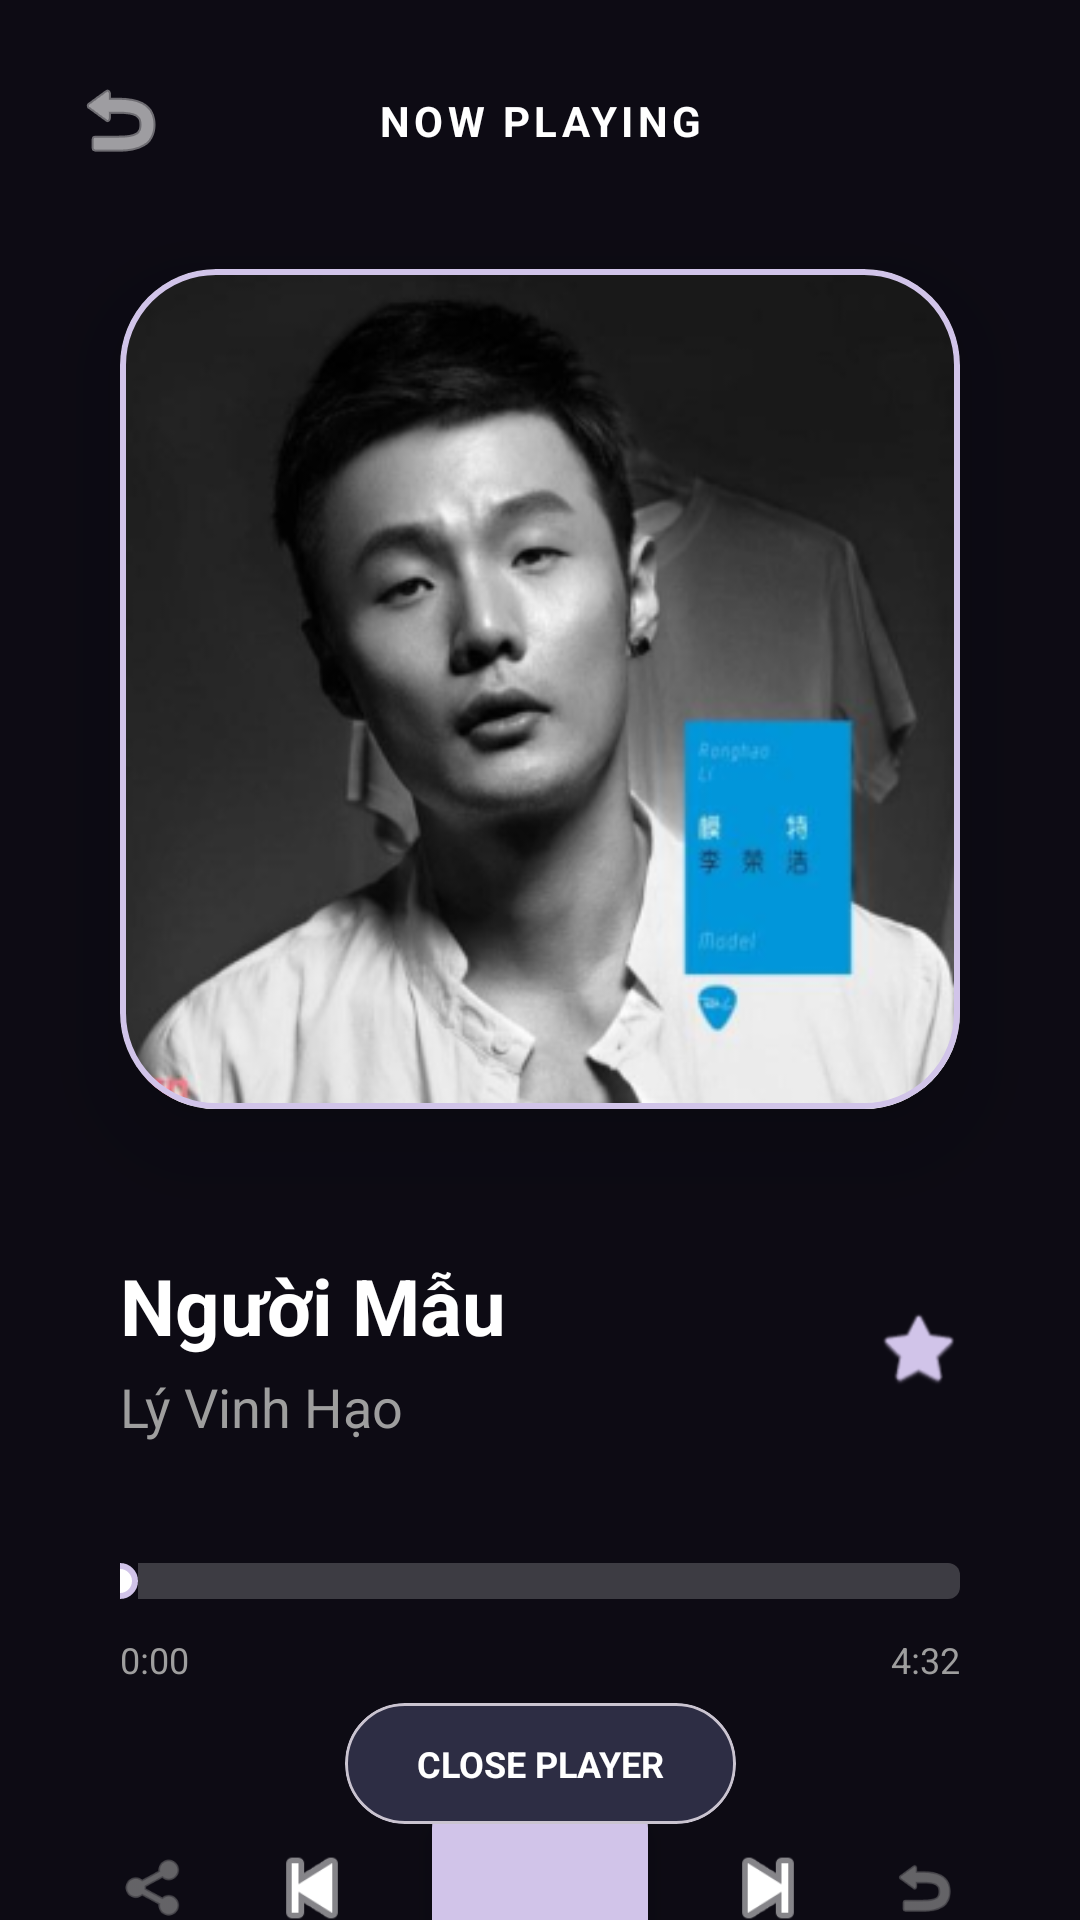

This screen was rendered from an Android layout file. Write that file and the resources it references.
<!-- AndroidManifest.xml: application theme Theme.UngDungPhatNhac_Buoi8 -->
<!-- res/layout/activity_main.xml -->
<?xml version="1.0" encoding="utf-8"?>
<androidx.constraintlayout.widget.ConstraintLayout xmlns:android="http://schemas.android.com/apk/res/android"
    xmlns:app="http://schemas.android.com/apk/res-auto"
    xmlns:tools="http://schemas.android.com/tools"
    android:layout_width="match_parent"
    android:layout_height="match_parent"
    android:background="@color/dark_bg"
    tools:context=".MainActivity">

    
    <ImageView
        android:id="@+id/btnBack"
        android:layout_width="32dp"
        android:layout_height="32dp"
        android:layout_marginStart="24dp"
        android:layout_marginTop="24dp"
        android:src="@android:drawable/ic_menu_revert"
        app:layout_constraintStart_toStartOf="parent"
        app:layout_constraintTop_toTopOf="parent"
        app:tint="@color/white" />

    <TextView
        android:id="@+id/tvHeader"
        android:layout_width="wrap_content"
        android:layout_height="wrap_content"
        android:text="Now Playing"
        android:textColor="@color/white"
        android:textSize="14sp"
        android:textStyle="bold"
        android:textAllCaps="true"
        android:letterSpacing="0.1"
        app:layout_constraintBottom_toBottomOf="@id/btnBack"
        app:layout_constraintEnd_toEndOf="parent"
        app:layout_constraintStart_toStartOf="parent"
        app:layout_constraintTop_toTopOf="@id/btnBack" />

    
    <com.google.android.material.card.MaterialCardView
        android:id="@+id/cardAlbum"
        android:layout_width="0dp"
        android:layout_height="0dp"
        android:layout_marginHorizontal="40dp"
        android:layout_marginTop="40dp"
        app:cardCornerRadius="32dp"
        app:cardElevation="20dp"
        app:strokeColor="@color/purple_pastel"
        app:strokeWidth="2dp"
        app:layout_constraintDimensionRatio="1:1"
        app:layout_constraintEnd_toEndOf="parent"
        app:layout_constraintStart_toStartOf="parent"
        app:layout_constraintTop_toBottomOf="@id/tvHeader">

        <ImageView
            android:id="@+id/imgAlbum"
            android:layout_width="match_parent"
            android:layout_height="match_parent"
            android:scaleType="centerCrop"
            android:src="@mipmap/ic_launcher_lyvinhhao" />
    </com.google.android.material.card.MaterialCardView>

    
    <TextView
        android:id="@+id/tvSongName"
        android:layout_width="wrap_content"
        android:layout_height="wrap_content"
        android:layout_marginTop="48dp"
        android:text="Người Mẫu"
        android:textColor="@color/white"
        android:textSize="26sp"
        android:textStyle="bold"
        app:layout_constraintStart_toStartOf="@id/cardAlbum"
        app:layout_constraintTop_toBottomOf="@id/cardAlbum" />

    <TextView
        android:id="@+id/tvArtist"
        android:layout_width="wrap_content"
        android:layout_height="wrap_content"
        android:layout_marginTop="4dp"
        android:text="Lý Vinh Hạo"
        android:textColor="@color/gray_text"
        android:textSize="18sp"
        app:layout_constraintStart_toStartOf="@id/tvSongName"
        app:layout_constraintTop_toBottomOf="@id/tvSongName" />

    <ImageView
        android:id="@+id/btnFavorite"
        android:layout_width="28dp"
        android:layout_height="28dp"
        android:src="@android:drawable/btn_star_big_off"
        app:layout_constraintBottom_toBottomOf="@id/tvArtist"
        app:layout_constraintEnd_toEndOf="@id/cardAlbum"
        app:layout_constraintTop_toTopOf="@id/tvSongName"
        app:tint="@color/purple_pastel" />

    
    <SeekBar
        android:id="@+id/seekBar"
        android:layout_width="0dp"
        android:layout_height="wrap_content"
        android:layout_marginTop="40dp"
        android:paddingStart="0dp"
        android:paddingEnd="0dp"
        android:progressDrawable="@drawable/custom_seekbar_progress"
        android:thumb="@drawable/custom_seekbar_thumb"
        app:layout_constraintEnd_toEndOf="@id/cardAlbum"
        app:layout_constraintStart_toStartOf="@id/cardAlbum"
        app:layout_constraintTop_toBottomOf="@id/tvArtist" />

    <TextView
        android:id="@+id/tvCurrentTime"
        android:layout_width="wrap_content"
        android:layout_height="wrap_content"
        android:layout_marginTop="12dp"
        android:text="0:00"
        android:textColor="@color/gray_text"
        android:textSize="12sp"
        app:layout_constraintStart_toStartOf="@id/seekBar"
        app:layout_constraintTop_toBottomOf="@id/seekBar" />

    <TextView
        android:id="@+id/tvTotalTime"
        android:layout_width="wrap_content"
        android:layout_height="wrap_content"
        android:layout_marginTop="12dp"
        android:text="4:32"
        android:textColor="@color/gray_text"
        android:textSize="12sp"
        app:layout_constraintEnd_toEndOf="@id/seekBar"
        app:layout_constraintTop_toBottomOf="@id/seekBar" />

    
    <androidx.constraintlayout.widget.ConstraintLayout
        android:id="@+id/controlsLayout"
        android:layout_width="0dp"
        android:layout_height="wrap_content"
        android:layout_marginTop="32dp"
        app:layout_constraintEnd_toEndOf="@id/cardAlbum"
        app:layout_constraintStart_toStartOf="@id/cardAlbum"
        app:layout_constraintTop_toBottomOf="@id/tvCurrentTime">

        <ImageView
            android:id="@+id/btnShuffle"
            android:layout_width="24dp"
            android:layout_height="24dp"
            android:src="@android:drawable/ic_menu_share"
            app:layout_constraintBottom_toBottomOf="parent"
            app:layout_constraintStart_toStartOf="parent"
            app:layout_constraintTop_toTopOf="parent"
            app:tint="@color/gray_text" />

        <ImageView
            android:id="@+id/btnPrevious"
            android:layout_width="36dp"
            android:layout_height="36dp"
            android:src="@android:drawable/ic_media_previous"
            app:layout_constraintBottom_toBottomOf="parent"
            app:layout_constraintEnd_toStartOf="@id/btnPlayPause"
            app:layout_constraintStart_toEndOf="@id/btnShuffle"
            app:layout_constraintTop_toTopOf="parent"
            app:tint="@color/white" />

        <com.google.android.material.floatingactionbutton.FloatingActionButton
            android:id="@+id/btnPlayPause"
            android:layout_width="wrap_content"
            android:layout_height="wrap_content"
            app:backgroundTint="@color/purple_pastel"
            app:fabCustomSize="72dp"
            app:maxImageSize="36dp"
            app:srcCompat="@drawable/ic_play"
            app:tint="@color/dark_bg"
            app:layout_constraintBottom_toBottomOf="parent"
            app:layout_constraintEnd_toEndOf="parent"
            app:layout_constraintStart_toStartOf="parent"
            app:layout_constraintTop_toTopOf="parent" />

        <ImageView
            android:id="@+id/btnNext"
            android:layout_width="36dp"
            android:layout_height="36dp"
            android:src="@android:drawable/ic_media_next"
            app:layout_constraintBottom_toBottomOf="parent"
            app:layout_constraintEnd_toStartOf="@id/btnRepeat"
            app:layout_constraintStart_toEndOf="@id/btnPlayPause"
            app:layout_constraintTop_toTopOf="parent"
            app:tint="@color/white" />

        <ImageView
            android:id="@+id/btnRepeat"
            android:layout_width="24dp"
            android:layout_height="24dp"
            android:src="@android:drawable/ic_menu_revert"
            app:layout_constraintBottom_toBottomOf="parent"
            app:layout_constraintEnd_toEndOf="parent"
            app:layout_constraintTop_toTopOf="parent"
            app:tint="@color/gray_text" />

    </androidx.constraintlayout.widget.ConstraintLayout>

    
    <com.google.android.material.card.MaterialCardView
        android:id="@+id/btnStop"
        android:layout_width="wrap_content"
        android:layout_height="wrap_content"
        android:layout_marginBottom="32dp"
        app:cardBackgroundColor="#2D2D44"
        app:cardCornerRadius="20dp"
        app:layout_constraintBottom_toBottomOf="parent"
        app:layout_constraintEnd_toEndOf="parent"
        app:layout_constraintStart_toStartOf="parent">

        <TextView
            android:layout_width="wrap_content"
            android:layout_height="wrap_content"
            android:paddingHorizontal="24dp"
            android:paddingVertical="12dp"
            android:text="CLOSE PLAYER"
            android:textColor="@color/white"
            android:textSize="12sp"
            android:textStyle="bold" />
    </com.google.android.material.card.MaterialCardView>

</androidx.constraintlayout.widget.ConstraintLayout>
<!-- resources referenced by this layout -->
<resources>
  <color name="dark_bg">#0D0B14</color>
  <color name="gray_text">#9E9E9E</color>
  <color name="purple_pastel">#D1C4E9</color>
  <color name="white">#FFFFFFFF</color>
  <!-- drawable custom_seekbar_progress (drawable) -->
  <?xml version="1.0" encoding="utf-8"?>
  <layer-list xmlns:android="http://schemas.android.com/apk/res/android">
      <item android:id="@android:id/background">
          <shape>
              <corners android:radius="4dp" />
              <solid android:color="#33FFFFFF" />
          </shape>
      </item>
      <item android:id="@android:id/progress">
          <clip>
              <shape>
                  <corners android:radius="4dp" />
                  <solid android:color="@color/purple_pastel" />
              </shape>
          </clip>
      </item>
  </layer-list>
  <!-- drawable custom_seekbar_thumb (drawable) -->
  <?xml version="1.0" encoding="utf-8"?>
  <shape xmlns:android="http://schemas.android.com/apk/res/android"
      android:shape="oval">
      <solid android:color="@color/white" />
      <size
          android:width="12dp"
          android:height="12dp" />
      <stroke
          android:width="2dp"
          android:color="@color/purple_pastel" />
  </shape>
  <!-- mipmap ic_launcher_lyvinhhao: webp bitmap (mipmap-hdpi, 13492 bytes) -->
  <style name="Theme.UngDungPhatNhac_Buoi8" parent="Base.Theme.UngDungPhatNhac_Buoi8" />
  <style name="Base.Theme.UngDungPhatNhac_Buoi8" parent="Theme.Material3.DayNight.NoActionBar">
          
          
      </style>
</resources>
